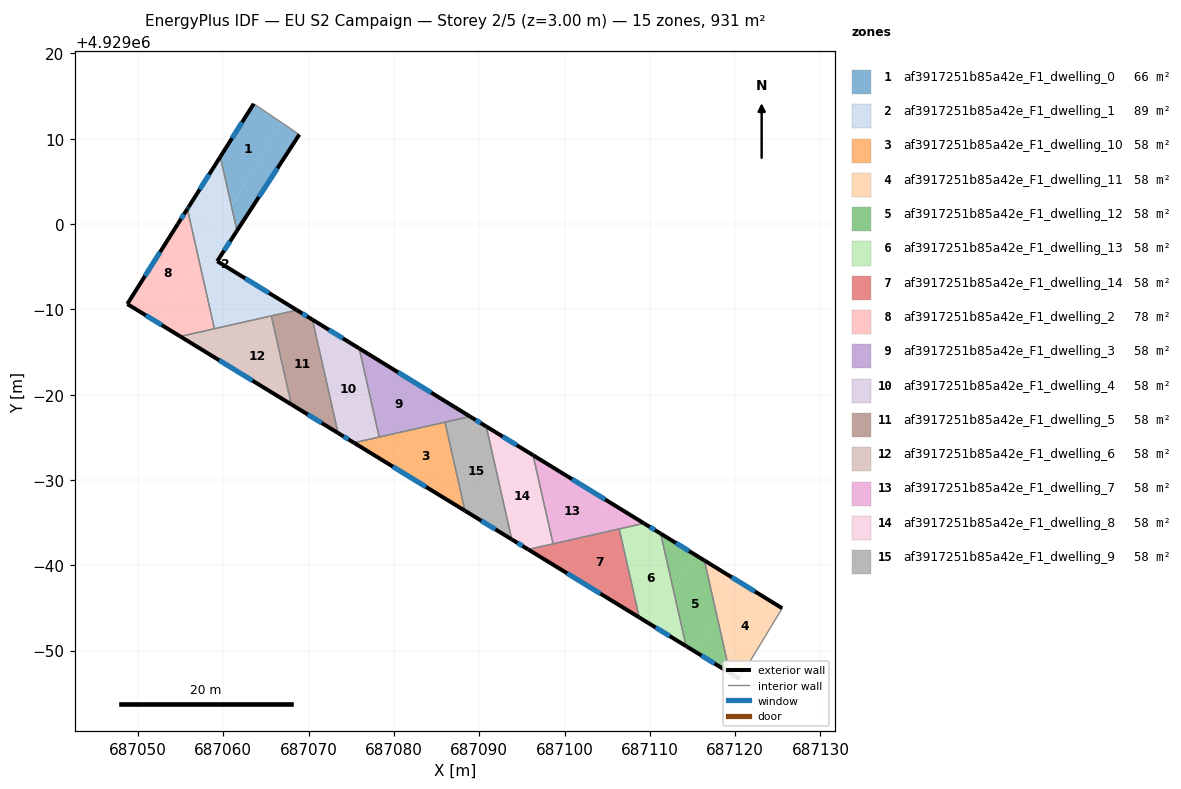
=== STOREY PLAN SPEC (per zone: floor XY polygon, exterior-wall plan segments, windows/doors) ===
zone 1: af3917251b85a42e_F1_dwelling_0  (66.3 m²)
  floor: (687066.91, 4929011.85) (687060.96, 4929002.13) (687059.66, 4929007.88) (687063.58, 4929014.10)
  floor: (687068.92, 4929010.49) (687061.61, 4928999.22) (687060.96, 4929002.13) (687066.91, 4929011.85)
  exterior wall: (687063.58, 4929014.10) – (687059.66, 4929007.88)  [7.3 m]
    window: (687062.20, 4929011.92) – (687061.03, 4929010.06)  [2.0 m²]
  exterior wall: (687061.61, 4928999.22) – (687068.92, 4929010.49)  [13.4 m]
    window: (687064.17, 4929003.17) – (687066.36, 4929006.54)  [3.6 m²]
  interior walls: 2
zone 2: af3917251b85a42e_F1_dwelling_1  (88.8 m²)
  floor: (687060.95, 4929002.13) (687061.61, 4928999.22) (687059.30, 4928995.65) (687064.35, 4928992.54) (687063.09, 4928990.48) (687057.59, 4928993.85) (687057.13, 4928995.88)
  floor: (687063.09, 4928990.48) (687061.80, 4928988.37) (687058.97, 4928987.73) (687057.59, 4928993.85)
  floor: (687068.63, 4928989.91) (687061.80, 4928988.37) (687064.35, 4928992.54)
  floor: (687059.56, 4928999.86) (687057.13, 4928995.88) (687055.80, 4929001.77) (687055.97, 4929002.05)
  floor: (687059.66, 4929007.88) (687060.95, 4929002.13) (687059.56, 4928999.86) (687055.97, 4929002.05) (687055.95, 4929002.01)
  exterior wall: (687059.66, 4929007.88) – (687055.95, 4929002.01)  [6.9 m]
    window: (687058.36, 4929005.82) – (687057.25, 4929004.07)  [1.9 m²]
  exterior wall: (687059.30, 4928995.65) – (687061.61, 4928999.22)  [4.3 m]
    window: (687060.11, 4928996.90) – (687060.80, 4928997.97)  [1.1 m²]
  exterior wall: (687068.63, 4928989.91) – (687059.30, 4928995.65)  [11.0 m]
    window: (687065.36, 4928991.92) – (687062.57, 4928993.64)  [2.9 m²]
  exterior wall: (687055.95, 4929002.01) – (687055.80, 4929001.77)  [0.3 m]
    window: (687055.89, 4929001.93) – (687055.85, 4929001.86)  [0.1 m²]
  interior walls: 4
zone 3: af3917251b85a42e_F1_dwelling_10  (58.2 m²)
  floor: (687085.99, 4928976.77) (687086.98, 4928972.38) (687084.68, 4928968.63) (687079.59, 4928971.75) (687082.13, 4928975.90)
  floor: (687082.13, 4928975.90) (687079.59, 4928971.75) (687075.32, 4928974.37)
  floor: (687086.98, 4928972.38) (687088.33, 4928966.40) (687084.68, 4928968.63)
  exterior wall: (687075.32, 4928974.37) – (687088.33, 4928966.40)  [15.3 m]
    window: (687079.88, 4928971.57) – (687083.77, 4928969.19)  [4.1 m²]
  interior walls: 3
zone 4: af3917251b85a42e_F1_dwelling_11  (58.2 m²)
  floor: (687125.52, 4928954.97) (687120.51, 4928946.70) (687119.37, 4928947.39) (687117.89, 4928953.98) (687120.41, 4928958.10)
  floor: (687120.41, 4928958.10) (687117.89, 4928953.98) (687116.40, 4928960.57)
  exterior wall: (687125.52, 4928954.97) – (687116.40, 4928960.57)  [10.7 m]
    window: (687122.32, 4928956.93) – (687119.59, 4928958.61)  [2.9 m²]
  exterior wall: (687119.37, 4928947.39) – (687120.51, 4928946.70)  [1.3 m]
    window: (687119.77, 4928947.15) – (687120.11, 4928946.94)  [0.4 m²]
  interior walls: 2
zone 5: af3917251b85a42e_F1_dwelling_12  (58.2 m²)
  floor: (687116.40, 4928960.57) (687117.89, 4928953.98) (687115.36, 4928949.85) (687114.25, 4928950.53) (687112.76, 4928957.12) (687115.29, 4928961.25)
  floor: (687117.89, 4928953.98) (687119.37, 4928947.39) (687115.36, 4928949.85)
  floor: (687115.29, 4928961.25) (687112.76, 4928957.12) (687111.27, 4928963.72)
  exterior wall: (687114.25, 4928950.53) – (687119.37, 4928947.39)  [6.0 m]
    window: (687116.05, 4928949.43) – (687117.58, 4928948.49)  [1.6 m²]
  exterior wall: (687116.40, 4928960.57) – (687111.27, 4928963.72)  [6.0 m]
    window: (687114.60, 4928961.67) – (687113.07, 4928962.61)  [1.6 m²]
  interior walls: 2
zone 6: af3917251b85a42e_F1_dwelling_13  (58.2 m²)
  floor: (687111.27, 4928963.72) (687112.76, 4928957.12) (687110.23, 4928952.99) (687108.76, 4928953.89) (687107.41, 4928959.87) (687110.18, 4928964.39)
  floor: (687112.76, 4928957.12) (687114.25, 4928950.53) (687110.23, 4928952.99)
  floor: (687110.18, 4928964.39) (687107.41, 4928959.87) (687106.42, 4928964.27) (687109.31, 4928964.92)
  exterior wall: (687111.27, 4928963.72) – (687109.31, 4928964.92)  [2.3 m]
    window: (687110.59, 4928964.14) – (687110.00, 4928964.50)  [0.6 m²]
  exterior wall: (687108.76, 4928953.89) – (687114.25, 4928950.53)  [6.4 m]
    window: (687110.68, 4928952.71) – (687112.33, 4928951.71)  [1.7 m²]
  interior walls: 3
zone 7: af3917251b85a42e_F1_dwelling_14  (58.2 m²)
  floor: (687106.42, 4928964.27) (687107.41, 4928959.87) (687105.11, 4928956.12) (687100.00, 4928959.25) (687102.53, 4928963.39)
  floor: (687107.41, 4928959.87) (687108.76, 4928953.89) (687105.11, 4928956.12)
  floor: (687102.53, 4928963.39) (687100.00, 4928959.25) (687095.75, 4928961.86)
  exterior wall: (687095.75, 4928961.86) – (687108.76, 4928953.89)  [15.3 m]
    window: (687100.31, 4928959.06) – (687104.20, 4928956.68)  [4.1 m²]
  interior walls: 3
zone 8: af3917251b85a42e_F1_dwelling_2  (77.6 m²)
  floor: (687057.59, 4928993.85) (687058.97, 4928987.73) (687054.97, 4928986.83) (687052.51, 4928988.33) (687056.35, 4928994.61)
  floor: (687055.80, 4929001.77) (687057.13, 4928995.88) (687052.51, 4928988.33) (687048.76, 4928990.63) (687054.67, 4929000.00)
  floor: (687057.13, 4928995.88) (687057.59, 4928993.85) (687056.35, 4928994.61)
  exterior wall: (687055.80, 4929001.77) – (687054.67, 4929000.00)  [2.1 m]
    window: (687055.40, 4929001.15) – (687055.06, 4929000.62)  [0.6 m²]
  exterior wall: (687048.76, 4928990.63) – (687054.97, 4928986.83)  [7.3 m]
    window: (687050.93, 4928989.30) – (687052.79, 4928988.16)  [1.9 m²]
  exterior wall: (687054.67, 4929000.00) – (687048.76, 4928990.63)  [11.1 m]
    window: (687052.59, 4928996.71) – (687050.83, 4928993.91)  [3.0 m²]
  interior walls: 2
zone 9: af3917251b85a42e_F1_dwelling_3  (58.2 m²)
  floor: (687084.67, 4928980.06) (687082.13, 4928975.90) (687078.28, 4928975.03) (687077.29, 4928979.43) (687079.59, 4928983.18)
  floor: (687088.94, 4928977.44) (687082.13, 4928975.90) (687084.67, 4928980.06)
  floor: (687079.59, 4928983.18) (687077.29, 4928979.43) (687075.94, 4928985.42)
  exterior wall: (687088.94, 4928977.44) – (687075.94, 4928985.42)  [15.3 m]
    window: (687084.38, 4928980.24) – (687080.50, 4928982.62)  [4.1 m²]
  interior walls: 3
zone 10: af3917251b85a42e_F1_dwelling_4  (58.2 m²)
  floor: (687075.94, 4928985.42) (687077.29, 4928979.43) (687074.50, 4928974.87) (687073.46, 4928975.51) (687071.96, 4928982.15) (687074.51, 4928986.30)
  floor: (687074.51, 4928986.30) (687071.96, 4928982.15) (687070.46, 4928988.79)
  floor: (687077.29, 4928979.43) (687078.28, 4928975.03) (687075.32, 4928974.37) (687074.50, 4928974.87)
  exterior wall: (687075.94, 4928985.42) – (687070.46, 4928988.79)  [6.4 m]
    window: (687074.02, 4928986.61) – (687072.38, 4928987.61)  [1.7 m²]
  exterior wall: (687073.46, 4928975.50) – (687075.32, 4928974.37)  [2.2 m]
    window: (687074.11, 4928975.11) – (687074.67, 4928974.76)  [0.6 m²]
  interior walls: 3
zone 11: af3917251b85a42e_F1_dwelling_5  (58.2 m²)
  floor: (687070.46, 4928988.79) (687071.96, 4928982.15) (687069.41, 4928977.98) (687067.98, 4928978.86) (687066.63, 4928984.85) (687069.43, 4928989.42)
  floor: (687071.96, 4928982.15) (687073.46, 4928975.51) (687069.41, 4928977.98)
  floor: (687069.43, 4928989.42) (687066.63, 4928984.85) (687065.64, 4928989.24) (687068.63, 4928989.91)
  exterior wall: (687070.46, 4928988.79) – (687068.63, 4928989.91)  [2.1 m]
    window: (687069.82, 4928989.18) – (687069.27, 4928989.52)  [0.6 m²]
  exterior wall: (687067.98, 4928978.86) – (687073.46, 4928975.50)  [6.4 m]
    window: (687069.90, 4928977.68) – (687071.54, 4928976.68)  [1.7 m²]
  interior walls: 3
zone 12: af3917251b85a42e_F1_dwelling_6  (58.2 m²)
  floor: (687061.80, 4928988.37) (687059.25, 4928984.20) (687054.97, 4928986.83)
  floor: (687065.64, 4928989.24) (687067.98, 4928978.86) (687059.25, 4928984.20) (687061.80, 4928988.37)
  exterior wall: (687054.97, 4928986.83) – (687067.98, 4928978.86)  [15.3 m]
    window: (687059.53, 4928984.03) – (687063.42, 4928981.65)  [4.1 m²]
  interior walls: 3
zone 13: af3917251b85a42e_F1_dwelling_7  (58.2 m²)
  floor: (687105.07, 4928967.53) (687102.53, 4928963.39) (687098.66, 4928962.52) (687097.67, 4928966.92) (687099.96, 4928970.67)
  floor: (687099.96, 4928970.67) (687097.67, 4928966.92) (687096.31, 4928972.91)
  floor: (687109.31, 4928964.92) (687102.53, 4928963.39) (687105.07, 4928967.53)
  exterior wall: (687109.31, 4928964.92) – (687096.31, 4928972.91)  [15.3 m]
    window: (687104.76, 4928967.72) – (687100.87, 4928970.11)  [4.1 m²]
  interior walls: 3
zone 14: af3917251b85a42e_F1_dwelling_8  (58.2 m²)
  floor: (687096.31, 4928972.91) (687097.67, 4928966.92) (687094.89, 4928962.38) (687093.82, 4928963.04) (687092.32, 4928969.66) (687094.86, 4928973.80)
  floor: (687097.67, 4928966.92) (687098.66, 4928962.52) (687095.75, 4928961.86) (687094.89, 4928962.38)
  floor: (687094.86, 4928973.80) (687092.32, 4928969.66) (687090.83, 4928976.28)
  exterior wall: (687096.31, 4928972.91) – (687090.83, 4928976.28)  [6.4 m]
    window: (687094.39, 4928974.09) – (687092.75, 4928975.10)  [1.7 m²]
  exterior wall: (687093.82, 4928963.04) – (687095.75, 4928961.86)  [2.3 m]
    window: (687094.49, 4928962.62) – (687095.07, 4928962.27)  [0.6 m²]
  interior walls: 3
zone 15: af3917251b85a42e_F1_dwelling_9  (58.2 m²)
  floor: (687090.83, 4928976.28) (687092.32, 4928969.66) (687089.79, 4928965.51) (687088.33, 4928966.40) (687086.98, 4928972.38) (687089.77, 4928976.93)
  floor: (687092.32, 4928969.66) (687093.82, 4928963.04) (687089.79, 4928965.51)
  floor: (687089.77, 4928976.93) (687086.98, 4928972.38) (687085.99, 4928976.77) (687088.94, 4928977.44)
  exterior wall: (687090.83, 4928976.28) – (687088.94, 4928977.44)  [2.2 m]
    window: (687090.17, 4928976.68) – (687089.60, 4928977.03)  [0.6 m²]
  exterior wall: (687088.33, 4928966.40) – (687093.82, 4928963.04)  [6.4 m]
    window: (687090.25, 4928965.22) – (687091.89, 4928964.22)  [1.7 m²]
  interior walls: 3

=== DERIVED (storey summary) ===
Building: EU S2 Campaign
Storey: 2 of 5  (floor level z = 3.00 m)
Storey gross floor area: 930.7 m²
Zones on this storey: 15
  - af3917251b85a42e_F1_dwelling_0: floor 66.3 m²; exterior wall 20.8 m (62.3 m²); 2 window(s) 5.6 m²; WWR 8.9%
  - af3917251b85a42e_F1_dwelling_1: floor 88.8 m²; exterior wall 22.4 m (67.3 m²); 4 window(s) 6.0 m²; WWR 8.9%
  - af3917251b85a42e_F1_dwelling_10: floor 58.2 m²; exterior wall 15.3 m (45.8 m²); 1 window(s) 4.1 m²; WWR 8.9%
  - af3917251b85a42e_F1_dwelling_11: floor 58.2 m²; exterior wall 12.0 m (36.1 m²); 2 window(s) 3.2 m²; WWR 8.9%
  - af3917251b85a42e_F1_dwelling_12: floor 58.2 m²; exterior wall 12.0 m (36.1 m²); 2 window(s) 3.2 m²; WWR 8.9%
  - af3917251b85a42e_F1_dwelling_13: floor 58.2 m²; exterior wall 8.7 m (26.2 m²); 2 window(s) 2.3 m²; WWR 8.9%
  - af3917251b85a42e_F1_dwelling_14: floor 58.2 m²; exterior wall 15.3 m (45.8 m²); 1 window(s) 4.1 m²; WWR 8.9%
  - af3917251b85a42e_F1_dwelling_2: floor 77.6 m²; exterior wall 20.5 m (61.4 m²); 3 window(s) 5.5 m²; WWR 8.9%
  - af3917251b85a42e_F1_dwelling_3: floor 58.2 m²; exterior wall 15.3 m (45.8 m²); 1 window(s) 4.1 m²; WWR 8.9%
  - af3917251b85a42e_F1_dwelling_4: floor 58.2 m²; exterior wall 8.6 m (25.8 m²); 2 window(s) 2.3 m²; WWR 8.9%
  - af3917251b85a42e_F1_dwelling_5: floor 58.2 m²; exterior wall 8.6 m (25.7 m²); 2 window(s) 2.3 m²; WWR 8.9%
  - af3917251b85a42e_F1_dwelling_6: floor 58.2 m²; exterior wall 15.3 m (45.8 m²); 1 window(s) 4.1 m²; WWR 8.9%
  - af3917251b85a42e_F1_dwelling_7: floor 58.2 m²; exterior wall 15.3 m (45.8 m²); 1 window(s) 4.1 m²; WWR 8.9%
  - af3917251b85a42e_F1_dwelling_8: floor 58.2 m²; exterior wall 8.7 m (26.1 m²); 2 window(s) 2.3 m²; WWR 8.9%
  - af3917251b85a42e_F1_dwelling_9: floor 58.2 m²; exterior wall 8.7 m (26.0 m²); 2 window(s) 2.3 m²; WWR 8.9%
Zone adjacency (shared interzone walls):
  - af3917251b85a42e_F1_dwelling_0 ↔ af3917251b85a42e_F1_dwelling_1
  - af3917251b85a42e_F1_dwelling_1 ↔ af3917251b85a42e_F1_dwelling_2
  - af3917251b85a42e_F1_dwelling_1 ↔ af3917251b85a42e_F1_dwelling_5
  - af3917251b85a42e_F1_dwelling_1 ↔ af3917251b85a42e_F1_dwelling_6
  - af3917251b85a42e_F1_dwelling_10 ↔ af3917251b85a42e_F1_dwelling_3
  - af3917251b85a42e_F1_dwelling_10 ↔ af3917251b85a42e_F1_dwelling_4
  - af3917251b85a42e_F1_dwelling_10 ↔ af3917251b85a42e_F1_dwelling_9
  - af3917251b85a42e_F1_dwelling_11 ↔ af3917251b85a42e_F1_dwelling_12
  - af3917251b85a42e_F1_dwelling_12 ↔ af3917251b85a42e_F1_dwelling_13
  - af3917251b85a42e_F1_dwelling_13 ↔ af3917251b85a42e_F1_dwelling_14
  - af3917251b85a42e_F1_dwelling_13 ↔ af3917251b85a42e_F1_dwelling_7
  - af3917251b85a42e_F1_dwelling_14 ↔ af3917251b85a42e_F1_dwelling_7
  - af3917251b85a42e_F1_dwelling_14 ↔ af3917251b85a42e_F1_dwelling_8
  - af3917251b85a42e_F1_dwelling_2 ↔ af3917251b85a42e_F1_dwelling_6
  - af3917251b85a42e_F1_dwelling_3 ↔ af3917251b85a42e_F1_dwelling_4
  - af3917251b85a42e_F1_dwelling_3 ↔ af3917251b85a42e_F1_dwelling_9
  - af3917251b85a42e_F1_dwelling_4 ↔ af3917251b85a42e_F1_dwelling_5
  - af3917251b85a42e_F1_dwelling_5 ↔ af3917251b85a42e_F1_dwelling_6
  - af3917251b85a42e_F1_dwelling_7 ↔ af3917251b85a42e_F1_dwelling_8
  - af3917251b85a42e_F1_dwelling_8 ↔ af3917251b85a42e_F1_dwelling_9